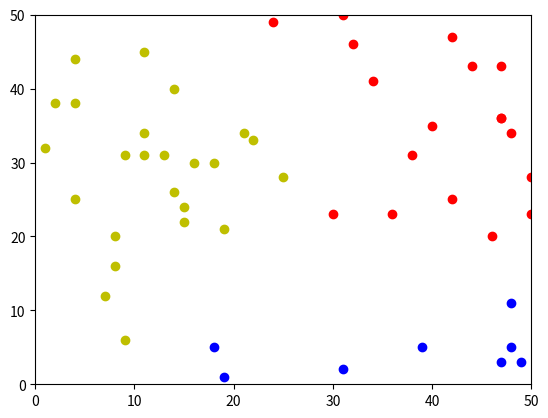
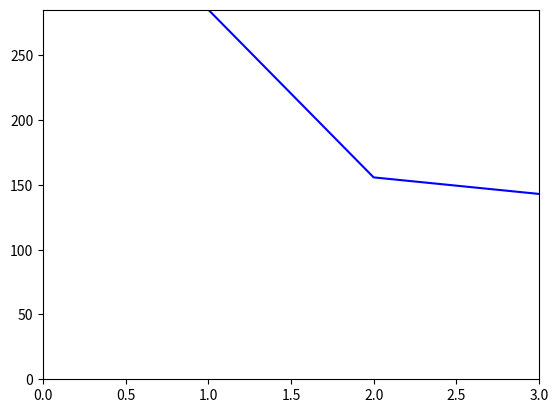

Here is the Python script that generated these plots, in order:
# K-means clustering for 100 measurements
import random
import math
import matplotlib.pyplot as plt
import matplotlib.pyplot as plotsse

#Create a list to store dataset
dataset=[];
#Lists to store 3 clusters
cost=[];

#List of tuples is used to store points.
for i in range(50):
	dataset.append((random.randint(1,50),random.randint(1,50)))
#To sort based on x co-ordinates
px=sorted(dataset)
#To sort based on y co-ordinates
py=sorted(dataset, key=lambda tup: tup[1])


print(dataset)


c1=py[0]
c3=py[24]
c2=py[49]




def distance(x,y):
    """
        Function to caluclate Eucledian Distance
        Calculate euclidean distance
    """
    temp=math.pow((x[0]-y[0]),2)+math.pow((x[1]-y[1]),2)
    dist=math.sqrt(temp)
    return dist


def Clusterassign(p,c1,c2,c3):
    """
    Find out the cluster to which given point belongs to
    """
    if (distance(p,c1) < distance(p,c2)) and (distance(p,c1) < distance(p,c3)):
        return 1 # p belongs to cluster 1
    elif (distance(p,c2) < distance(p,c1)) and (distance(p,c2) < distance(p,c3)):
        return 2 # p belongs to cluster 2
    elif (distance(p,c3) < distance(p,c1)) and (distance(p,c3) < distance(p,c2)):
        return 3 # p belongs to cluster 3



def Centroid(dataset):
    """
    To Calculate Centroid.
    """
    x=0
    y=0
    for i in dataset:
        x=x+i[0]
        y=y+i[1]
    cenx=x/float(len(dataset))
    ceny=y/float(len(dataset))
    return (cenx,ceny)



iterc=1
#To Perform K-Means
def Kmeans(c1,c2,c3,iterc):

    #Step1=We are passing 3 points to the Kmeans algorithm initially, they are chosen as cluster centroids
    centroid1=c1
    centroid2=c2
    centroid3=c3
    label=0
    while True:
        sse=0
        cluster1=[]
        cluster2=[]
        cluster3=[]
       #Step 2: # Assign labels to each datapoint based on centroids
        iterc+=1
        for i in range(50):
            
            label=Clusterassign(dataset[i],centroid1,centroid2,centroid3)
            print(label)
            if label==1:
                cluster1.append(dataset[i])
                sse+=distance(dataset[i],centroid1)**2
            elif label==2:
                cluster2.append(dataset[i])
                sse+=distance(dataset[i],centroid2)**2
            else:
                cluster3.append(dataset[i])
                sse+=distance(dataset[i],centroid3)**2
            
         #Step 3: Assign centroids based on datapoint labels    
        centroid1=Centroid(cluster1)
        centroid2=Centroid(cluster2)
        centroid3=Centroid(cluster3)
         #Convergence check
        if centroid1==c1 and centroid2==c2 and centroid3==c3:
            break
        else:
             #Re-assign centroids with their new means
             c1=centroid1
             c2=centroid2
             c3=centroid3
        sse=sse/50
        cost.append((sse,iterc))
        if (iterc==200):
            break
    print("CLUSTER CENTROIDS ARE:")
    print("\nCLUSTER1:" ,c1[0],' , ',c1[1])
    print("\nCLUSTER2:" ,c2[0],' , ',c2[1])
    print("\nCLUSTER3:" ,c3[0],' , ',c3[1])
    return (cluster1,cluster2,cluster3)


#RUNNING THE ALGORITHM
cluster1,cluster2,cluster3=Kmeans(c1,c2,c3,0)

print(cost)


plotx=[]
ploty=[]


plt.axis([0, 50, 0, 50])
#Displaying cluster1

for i in cluster1:
	plotx.append(i[0])
	ploty.append(i[1])
plt.plot(plotx, ploty, 'bo')


plotx=[]
ploty=[]

#Displaying cluster2

for i in cluster2:
	plotx.append(i[0])
	ploty.append(i[1])
plt.plot(plotx, ploty, 'ro')


plotx=[]
ploty=[]

#Displaying cluster3

for i in cluster3:
	plotx.append(i[0])
	ploty.append(i[1])
plt.plot(plotx, ploty, 'yo')


#Axis Range
plt.axis([0, 50, 0, 50])
#Displaying plot
plt.show()

#Plotting SSE
plt.figure()
plotx=[]
ploty=[]

plotsse.axis([0, len(cost), 0, max(cost[0])])

for i in cost:
    ploty.append(i[0])
    plotx.append(i[1])
plotsse.plot(plotx, ploty, 'b')

plotsse.show()